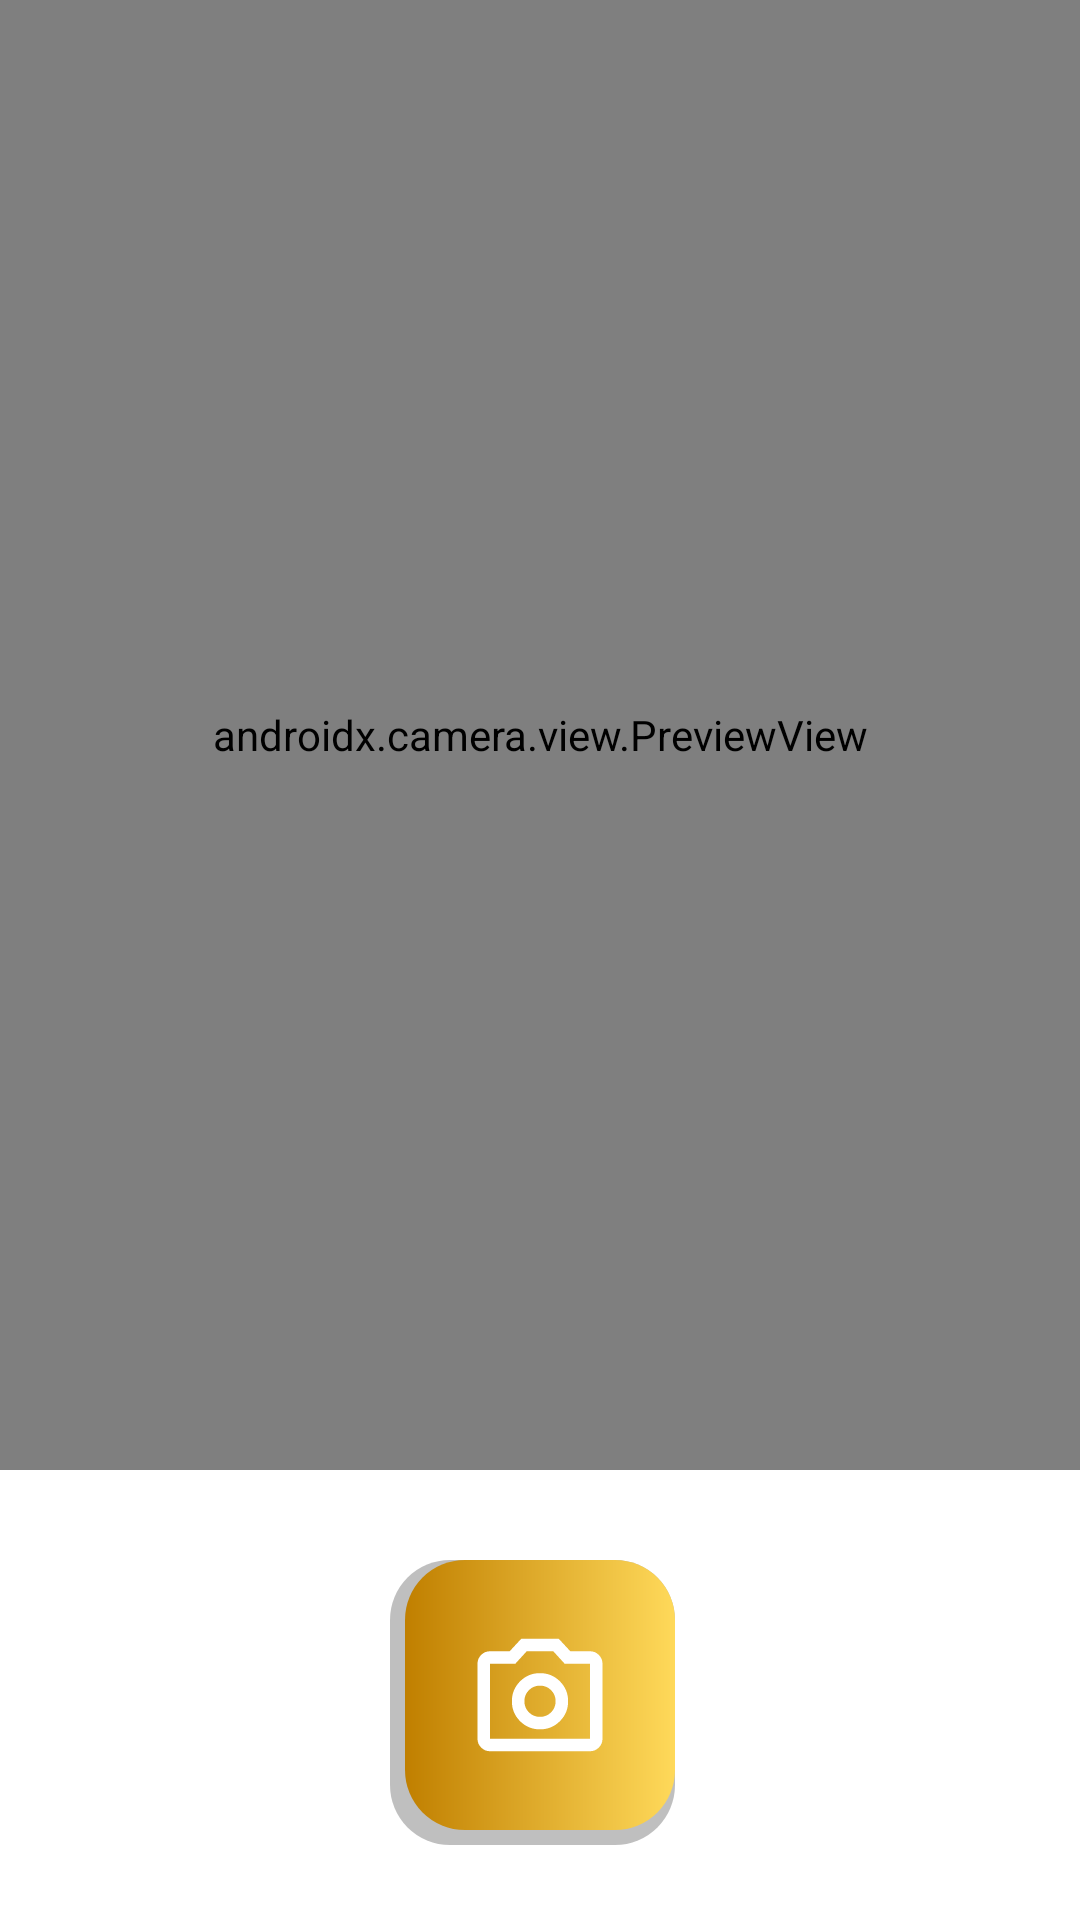

This screen was rendered from an Android layout file. Write that file and the resources it references.
<!-- AndroidManifest.xml: application theme Theme.UlikBatik -->
<!-- res/layout/camera_upload_layout.xml -->
<?xml version="1.0" encoding="utf-8"?>
<androidx.constraintlayout.widget.ConstraintLayout xmlns:android="http://schemas.android.com/apk/res/android"
    android:layout_width="match_parent"
    android:layout_height="match_parent"
    xmlns:app="http://schemas.android.com/apk/res-auto">

    <androidx.camera.view.PreviewView
        android:id="@+id/camPreview"
        android:layout_width="match_parent"
        android:layout_height="0dp"
        app:layout_constraintTop_toTopOf="parent"
        app:layout_constraintBottom_toTopOf="@id/viewBottom"/>

    <View
        android:id="@+id/viewBottom"
        android:layout_width="match_parent"
        android:layout_height="150dp"
        android:background="@color/white"
        app:layout_constraintBottom_toBottomOf="parent"/>

    <androidx.appcompat.widget.AppCompatImageButton
        android:id="@+id/camBtn"
        android:layout_width="100dp"
        android:layout_height="100dp"
        android:background="@drawable/button_gradient"
        android:scaleType="fitCenter"
        android:src="@drawable/ic_camera_white"
        app:layout_constraintBottom_toBottomOf="parent"
        app:layout_constraintEnd_toEndOf="parent"
        app:layout_constraintStart_toStartOf="parent"
        app:layout_constraintTop_toTopOf="@id/viewBottom" />
</androidx.constraintlayout.widget.ConstraintLayout>
<!-- resources referenced by this layout -->
<resources>
  <color name="white">#FFFFFFFF</color>
  <!-- drawable button_gradient (drawable) -->
  <?xml version="1.0" encoding="utf-8"?>
  <layer-list xmlns:android="http://schemas.android.com/apk/res/android">
      
      <item android:right="5dp" android:top="5dp">
          <shape>
              <solid android:color="#40000000" />
              <corners android:radius="20dp" />
          </shape>
      </item>
      
      <item>
          <shape>
              <padding
                  android:bottom="1dp"
                  android:left="1dp"
                  android:right="1dp"
                  android:top="1dp" />
          </shape>
      </item>
      <item>
          <shape>
              <padding
                  android:bottom="1dp"
                  android:left="1dp"
                  android:right="1dp"
                  android:top="1dp" />
          </shape>
      </item>
      <item>
          <shape>
              <padding
                  android:bottom="1dp"
                  android:left="1dp"
                  android:right="1dp"
                  android:top="1dp" />
          </shape>
      </item>
      <item>
          <shape>
              <padding
                  android:bottom="1dp"
                  android:left="1dp"
                  android:right="1dp"
                  android:top="1dp" />
          </shape>
      </item>
      <item>
          <shape>
              <padding
                  android:bottom="1dp"
                  android:left="1dp"
                  android:right="1dp"
                  android:top="1dp" />
          </shape>
      </item>
  
      <item>
          <shape >
              <padding
                  android:bottom="1dp"
                  android:left="20dp"
                  android:right="20dp"
                  android:top="1dp" />
              <corners android:radius="20dp" />
              <gradient
                  android:angle="180"
                  android:endColor="#C07F00"
                  android:startColor="#FFD95A"
                  android:type="linear" />
          </shape>
      </item>
  </layer-list>
  <!-- drawable ic_camera_white (drawable) -->
  <vector xmlns:android="http://schemas.android.com/apk/res/android"
      android:width="24dp"
      android:height="24dp"
      android:viewportWidth="24"
      android:viewportHeight="24">
    <path
        android:pathData="M12,17.5C13.25,17.5 14.313,17.063 15.188,16.188C16.063,15.313 16.5,14.25 16.5,13C16.5,11.75 16.063,10.688 15.188,9.813C14.313,8.938 13.25,8.5 12,8.5C10.75,8.5 9.688,8.938 8.813,9.813C7.938,10.688 7.5,11.75 7.5,13C7.5,14.25 7.938,15.313 8.813,16.188C9.688,17.063 10.75,17.5 12,17.5ZM12,15.5C11.3,15.5 10.708,15.258 10.225,14.775C9.742,14.292 9.5,13.7 9.5,13C9.5,12.3 9.742,11.708 10.225,11.225C10.708,10.742 11.3,10.5 12,10.5C12.7,10.5 13.292,10.742 13.775,11.225C14.258,11.708 14.5,12.3 14.5,13C14.5,13.7 14.258,14.292 13.775,14.775C13.292,15.258 12.7,15.5 12,15.5ZM4,21C3.45,21 2.979,20.804 2.588,20.413C2.196,20.021 2,19.55 2,19V7C2,6.45 2.196,5.979 2.588,5.588C2.979,5.196 3.45,5 4,5H7.15L9,3H15L16.85,5H20C20.55,5 21.021,5.196 21.413,5.588C21.804,5.979 22,6.45 22,7V19C22,19.55 21.804,20.021 21.413,20.413C21.021,20.804 20.55,21 20,21H4ZM4,19H20V7H15.95L14.125,5H9.875L8.05,7H4V19Z"
        android:fillColor="@color/white"/>
  </vector>
  <style name="Theme.UlikBatik" parent="Base.Theme.UlikBatik" />
  <style name="Base.Theme.UlikBatik" parent="Theme.Material3.DayNight.NoActionBar">
          
          
      </style>
</resources>
